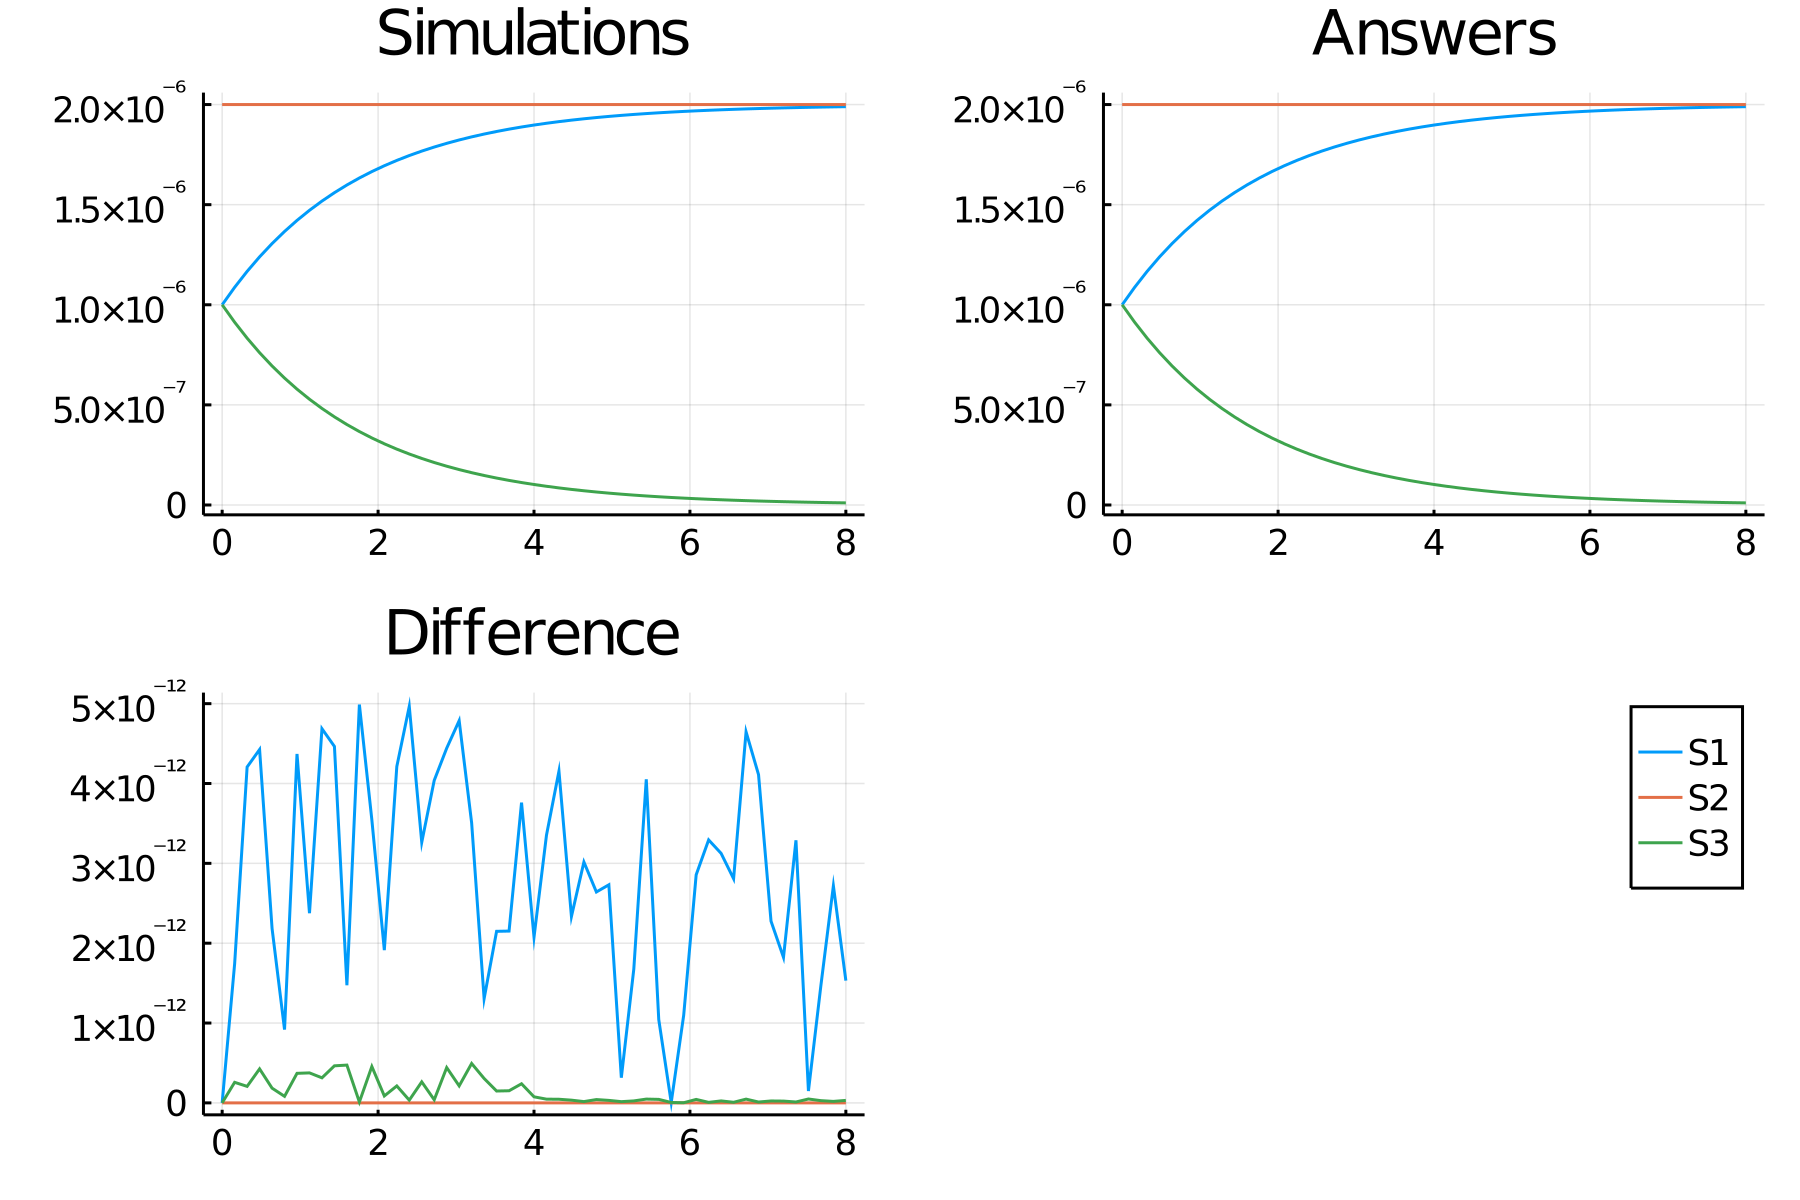

Source data for this figure (header and first rows):
time, S1_, S2_, S3_
0.0, 1.0e-6, 2.0e-6, 1.0e-6
0.16, 1.0871617425428747e-6, 2.0e-6, 9.128382574571253e-7
0.32, 1.16672579323267e-6, 2.0e-6, 8.3327420676733e-7
0.48, 1.2393544256749289e-6, 2.0e-6, 7.60645574325071e-7
0.64, 1.305652184583514e-6, 2.0e-6, 6.943478154164861e-7
0.8, 1.3661709178778493e-6, 2.0e-6, 6.338290821221506e-7
0.96, 1.4214143701429598e-6, 2.0e-6, 5.785856298570402e-7
1.12, 1.471842375688183e-6, 2.0e-6, 5.281576243118171e-7
1.28, 1.5178746861076113e-6, 2.0e-6, 4.821253138923888e-7
1.44, 1.5598944641964156e-6, 2.0e-6, 4.401055358035844e-7
1.6, 1.5982514733189857e-6, 2.0e-6, 4.0174852668101444e-7
1.76, 1.6332649887575182e-6, 2.0e-6, 3.66735011242482e-7
1.92, 1.6652264552896316e-6, 2.0e-6, 3.347735447103686e-7
2.08, 1.6944019131128073e-6, 2.0e-6, 3.0559808688719287e-7
2.24, 1.7210342123001037e-6, 2.0e-6, 2.789657876998964e-7
2.4, 1.7453450342333615e-6, 2.0e-6, 2.5465496576663865e-7
2.56, 1.7675367368348194e-6, 2.0e-6, 2.3246326316518067e-7
2.72, 1.7877940389404434e-6, 2.0e-6, 2.1220596105955677e-7
2.88, 1.8062855578623884e-6, 2.0e-6, 1.937144421376118e-7
3.04, 1.8231652129274852e-6, 2.0e-6, 1.7683478707251505e-7
3.2, 1.8385735066577589e-6, 2.0e-6, 1.6142649334224125e-7
3.36, 1.852638694290299e-6, 2.0e-6, 1.473613057097012e-7
3.52, 1.8654778513459382e-6, 2.0e-6, 1.3452214865406198e-7
3.68, 1.8771978481377322e-6, 2.0e-6, 1.2280215186226782e-7
3.84, 1.8878962393302378e-6, 2.0e-6, 1.121037606697623e-7
4.0, 1.8976620759734194e-6, 2.0e-6, 1.0233792402658076e-7
4.16, 1.9065766467368889e-6, 2.0e-6, 9.342335326311108e-8
4.32, 1.9147141545391487e-6, 2.0e-6, 8.528584546085128e-8
4.48, 1.9221423341988247e-6, 2.0e-6, 7.785766580117536e-8
4.64, 1.9289230162485783e-6, 2.0e-6, 7.107698375142159e-8
4.8, 1.935112641590706e-6, 2.0e-6, 6.488735840929413e-8
4.96, 1.9407627312972752e-6, 2.0e-6, 5.923726870272466e-8
5.12, 1.9459203154710583e-6, 2.0e-6, 5.4079684528941745e-8
5.28, 1.9506283247050353e-6, 2.0e-6, 4.9371675294964824e-8
5.44, 1.9549259474265953e-6, 2.0e-6, 4.507405257340464e-8
5.6, 1.9588489560990494e-6, 2.0e-6, 4.1151043900950306e-8
5.76, 1.9624300049832782e-6, 2.0e-6, 3.756999501672153e-8
5.92, 1.9656989019424404e-6, 2.0e-6, 3.4301098057559563e-8
6.08, 1.9686828565506154e-6, 2.0e-6, 3.131714344938448e-8
6.24, 1.971406706587595e-6, 2.0e-6, 2.8593293412404954e-8
6.4, 1.973893124782927e-6, 2.0e-6, 2.6106875217072988e-8
6.56, 1.9761628075296113e-6, 2.0e-6, 2.3837192470388543e-8
6.72, 1.978234647166528e-6, 2.0e-6, 2.1765352833472155e-8
6.88, 1.9801258892290505e-6, 2.0e-6, 1.9874110770949237e-8
7.04, 1.9818522760023058e-6, 2.0e-6, 1.8147723997694194e-8
7.2, 1.9834281775490603e-6, 2.0e-6, 1.6571822450939484e-8
7.36, 1.98486671132316e-6, 2.0e-6, 1.5133288676840053e-8
7.52, 1.9861798513634428e-6, 2.0e-6, 1.382014863655705e-8
7.68, 1.987378527959943e-6, 2.0e-6, 1.262147204005722e-8
7.84, 1.9884727186286387e-6, 2.0e-6, 1.1527281371361113e-8
8.0, 1.989471531172523e-6, 2.0e-6, 1.0528468827476469e-8
